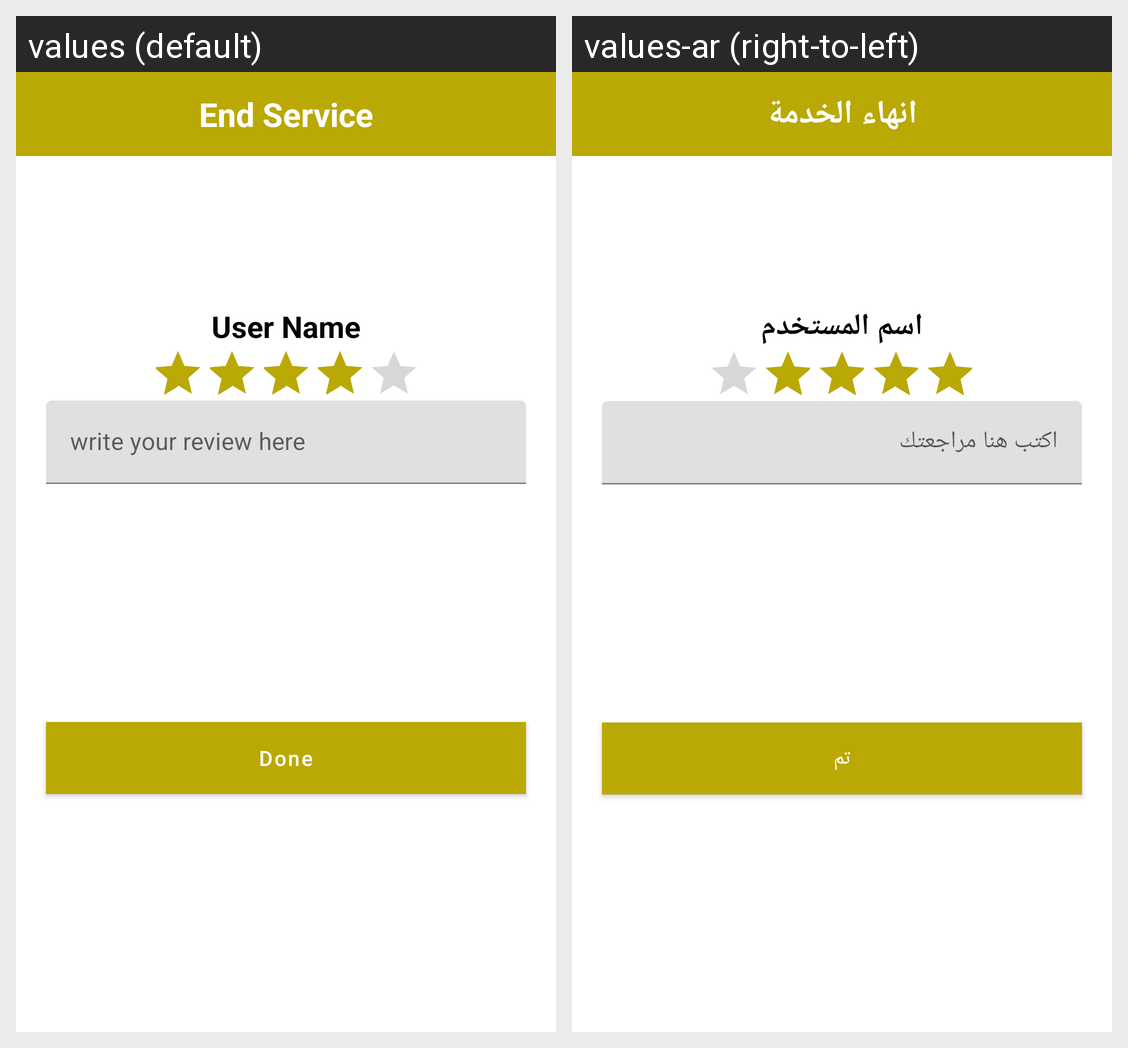

The Android screen above is rendered under two locales of the same app. Produce the string resources it draws, with the default and per-locale values.
Android screen res/layout/activity_add_review.xml rendered under 2 locales, left to right: values (default), values-ar (right-to-left). Device: Nexus 5 (rendered at 1080×1920; each locale shown at half size, 540×960, under a caption strip naming it); theme AppTheme.
Strings drawn on this screen, with the default value and each locale's value (text and hints the layout hard-codes, and strings that could not be matched under every locale, appear in the picture but are not listed):

end_service
  values: End Service
  values-ar: انهاء الخدمة

userName
  values: User Name
  values-ar: اسم المستخدم

done
  values: Done
  values-ar: تم
